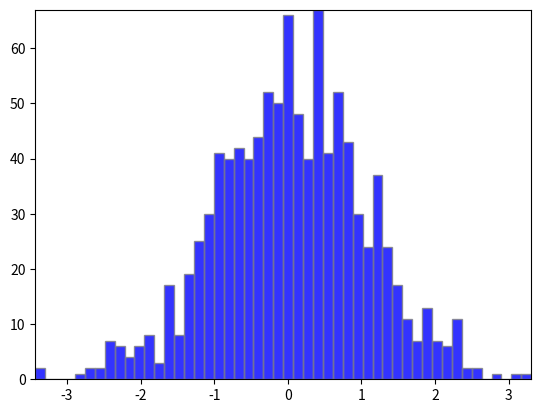

Python code for this plot:
"""
This example shows how to use a path patch to draw a bunch of
rectangles.  The technique of using lots of Rectangle instances, or
the faster method of using PolyCollections, were implemented before we
had proper paths with moveto/lineto, closepoly etc in mpl.  Now that
we have them, we can draw collections of regularly shaped objects with
homogeous properties more efficiently with a PathCollection.  This
example makes a histogram -- its more work to set up the vertex arrays
at the outset, but it should be much faster for large numbers of
objects
"""
import numpy as np
import matplotlib.pyplot as plt
import matplotlib.patches as patches
import matplotlib.path as path
fig = plt.figure()
ax = fig.add_subplot(111)
data = np.random.randn(1000)
n, bins = np.histogram(data, 50)
left = np.array(bins[:-1])
right = np.array(bins[1:])
bottom = np.zeros(len(left))
top = bottom + n
XY = np.array([[left,left,right,right], [bottom,top,top,bottom]]).T
barpath = path.Path.make_compound_path_from_polys(XY)
patch = patches.PathPatch(barpath, facecolor='blue', edgecolor='gray', alpha=0.8)
ax.add_patch(patch)
ax.set_xlim(left[0], right[-1])
ax.set_ylim(bottom.min(), top.max())
plt.show()
